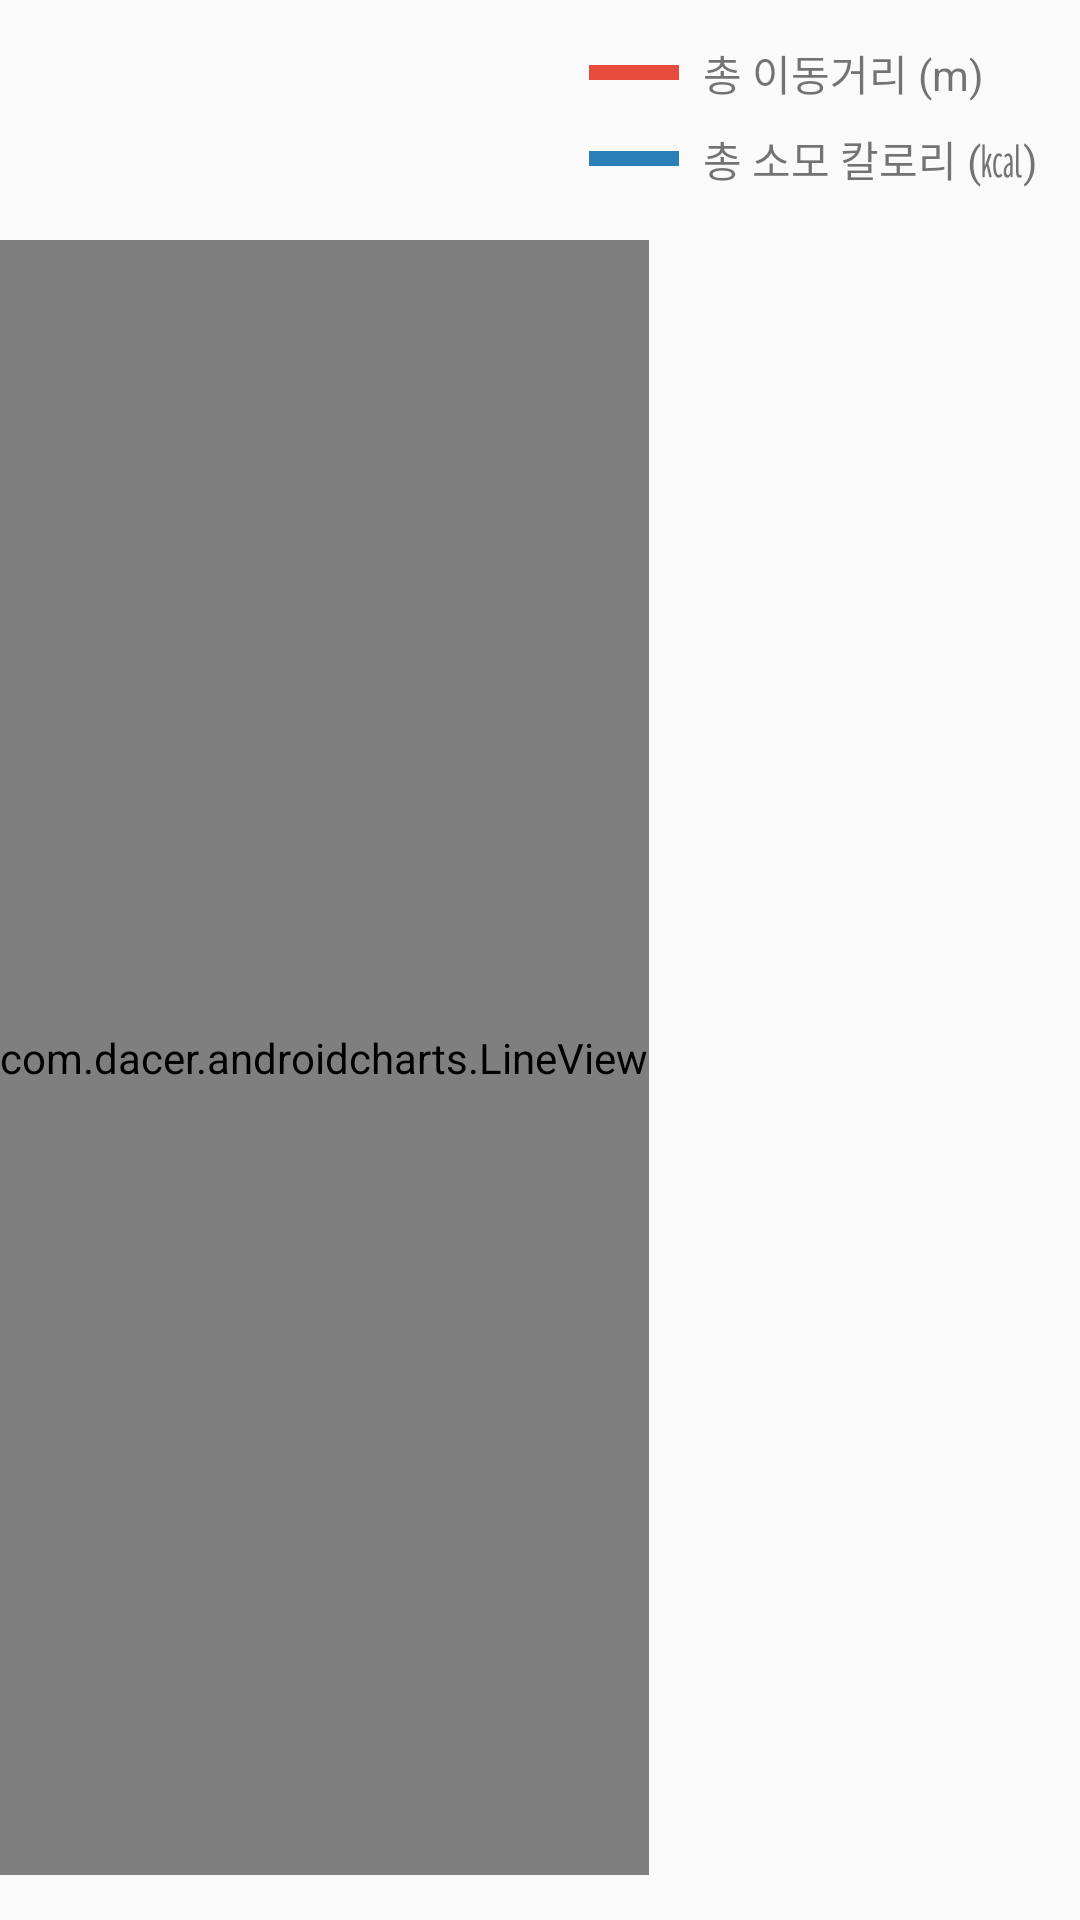

Produce the Android XML layout that renders to this screen, including the resource entries it uses.
<!-- AndroidManifest.xml: application theme AppTheme -->
<!-- res/layout/fragment_graph.xml -->
<layout
	xmlns:android = "http://schemas.android.com/apk/res/android">

	<RelativeLayout
		android:layout_width = "match_parent"
		android:layout_height = "match_parent">

		
		<HorizontalScrollView
			android:layout_width = "match_parent"
			android:layout_height = "match_parent"
			android:orientation = "vertical">

			<com.dacer.androidcharts.LineView
				android:id = "@+id/line_graph_view"
				android:layout_width = "wrap_content"
				android:layout_height = "match_parent"
				android:layout_marginBottom = "15dp"
				android:layout_marginTop = "80dp"/>
		</HorizontalScrollView>

		<GridLayout
			android:layout_width = "wrap_content"
			android:layout_height = "wrap_content"
			android:layout_alignParentRight = "true"
			android:layout_margin = "10dp"
			android:columnCount = "2"
			android:rowCount = "2"
			android:useDefaultMargins = "true">

			<View
				android:layout_width = "30dp"
				android:layout_height = "5dp"
				android:layout_gravity = "center"
				android:background = "#E74C3C"/>

			<TextView
				android:text = "총 이동거리 (m)"/>

			<View
				android:layout_width = "30dp"
				android:layout_height = "5dp"
				android:layout_gravity = "center"
				android:background = "#2980B9"/>

			<TextView
				android:text = "총 소모 칼로리 (㎉)"/>
		</GridLayout>
	</RelativeLayout>
</layout>
<!-- resources referenced by this layout -->
<resources>
  <style name="AppTheme" parent="Theme.AppCompat.Light.NoActionBar">
  		
  		<item name="colorPrimary">@color/colorPrimary</item>
  		<item name="colorPrimaryDark">@color/colorPrimaryDark</item>
  		<item name="colorAccent">@color/colorAccent</item>
  	</style>
  <color name="colorPrimary">#00b29c</color>
  <color name="colorPrimaryDark">#007869</color>
  <color name="colorAccent">#cfbd31</color>
</resources>
